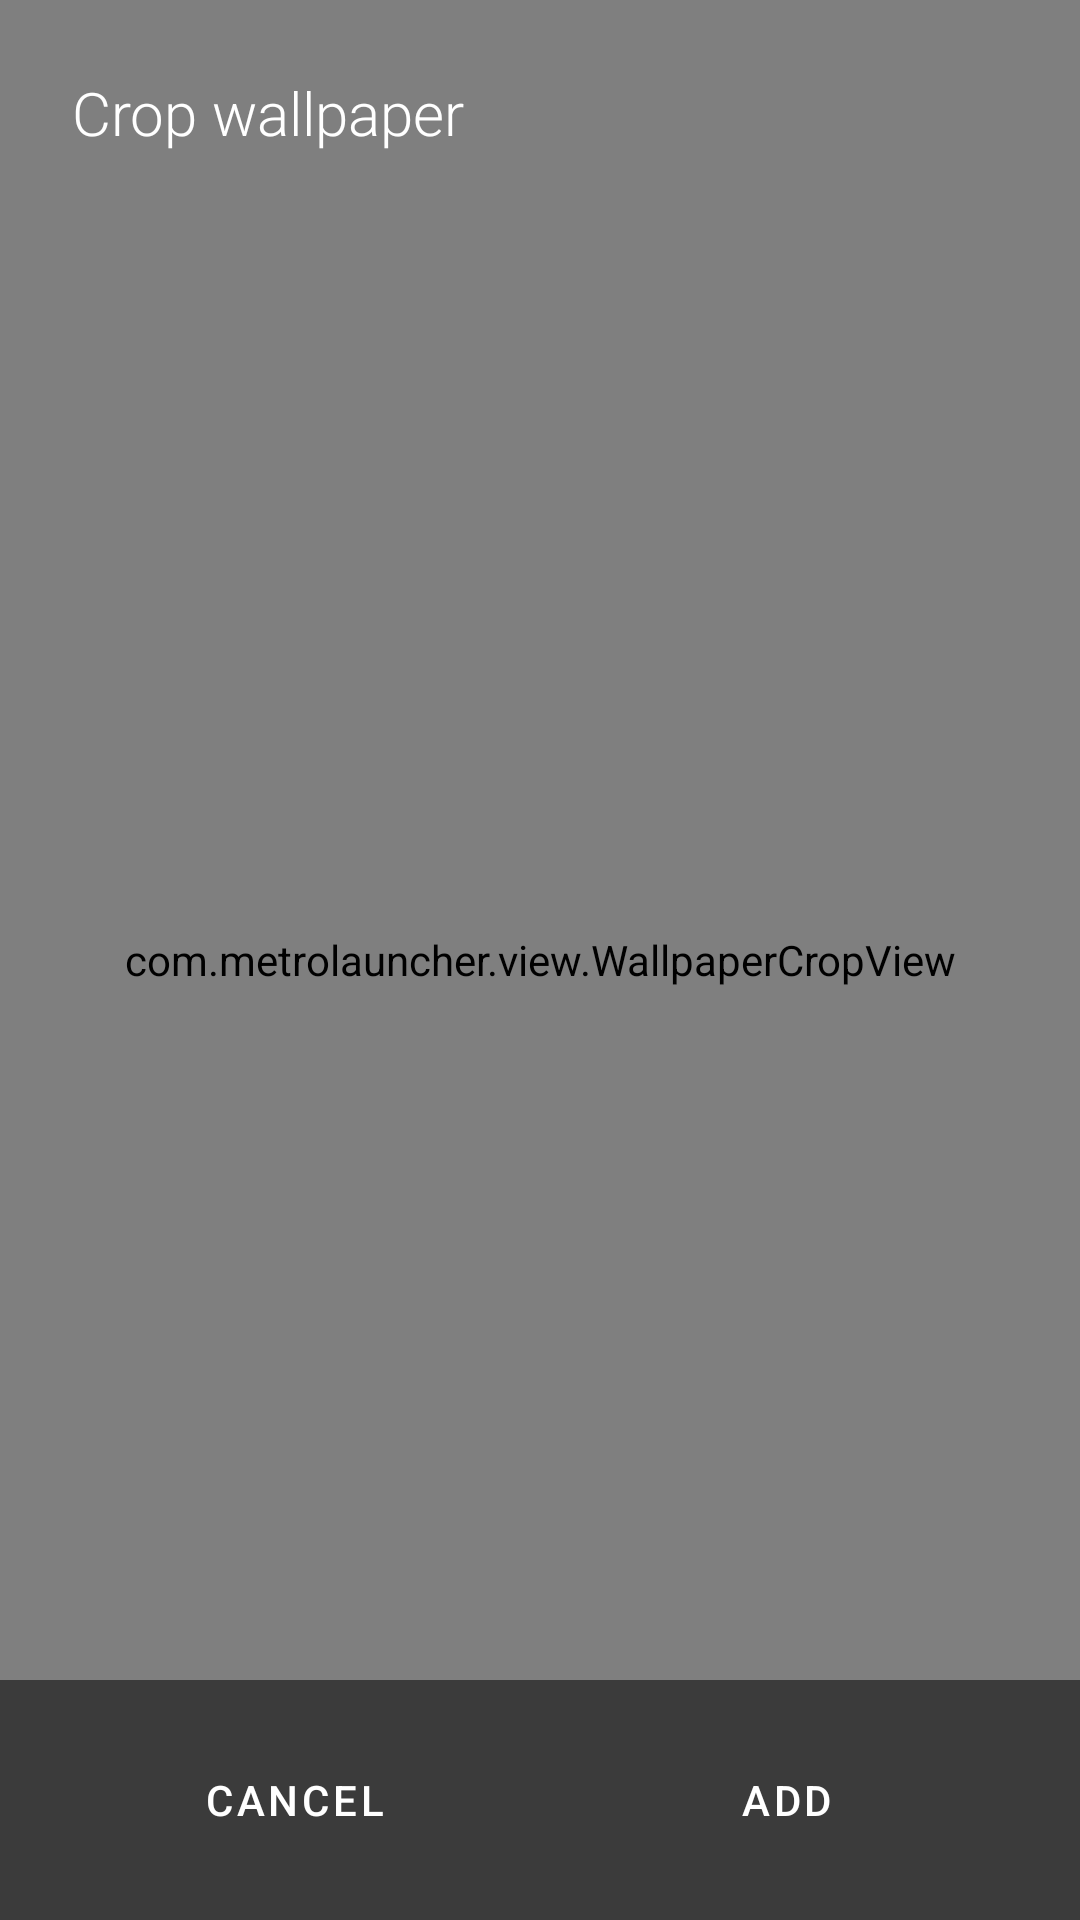

Write the Android layout XML for this screen, with the resource values it uses.
<!-- AndroidManifest.xml: activity theme Theme.MetroLauncher -->
<!-- res/layout/activity_wallpaper_crop.xml -->
<?xml version="1.0" encoding="utf-8"?>
<androidx.constraintlayout.widget.ConstraintLayout xmlns:android="http://schemas.android.com/apk/res/android"
    xmlns:app="http://schemas.android.com/apk/res-auto"
    android:layout_width="match_parent"
    android:layout_height="match_parent"
    android:background="#FF000000">

    <com.metrolauncher.view.WallpaperCropView
        android:id="@+id/crop_view"
        android:layout_width="0dp"
        android:layout_height="0dp"
        app:layout_constraintTop_toTopOf="parent"
        app:layout_constraintBottom_toBottomOf="parent"
        app:layout_constraintStart_toStartOf="parent"
        app:layout_constraintEnd_toEndOf="parent" />

    <TextView
        android:layout_width="wrap_content"
        android:layout_height="wrap_content"
        android:text="@string/crop_wallpaper_title"
        android:textColor="#FFFFFF"
        android:textSize="20sp"
        android:fontFamily="sans-serif-light"
        android:layout_margin="24dp"
        app:layout_constraintTop_toTopOf="parent"
        app:layout_constraintStart_toStartOf="parent" />

    <LinearLayout
        android:layout_width="match_parent"
        android:layout_height="wrap_content"
        android:orientation="horizontal"
        android:padding="16dp"
        android:background="#88000000"
        app:layout_constraintBottom_toBottomOf="parent">

        <Button
            android:id="@+id/btn_cancel"
            android:layout_width="0dp"
            android:layout_height="wrap_content"
            android:layout_weight="1"
            android:text="@string/cancel_button"
            style="@style/Widget.MaterialComponents.Button.TextButton"
            android:textColor="#FFFFFF" />

        <Button
            android:id="@+id/btn_apply"
            android:layout_width="0dp"
            android:layout_height="wrap_content"
            android:layout_weight="1"
            android:text="@string/add_button"
            style="@style/Widget.MaterialComponents.Button.TextButton"
            android:textColor="#FFFFFF" />

    </LinearLayout>

</androidx.constraintlayout.widget.ConstraintLayout>
<!-- resources referenced by this layout -->
<resources>
  <string name="add_button">Add</string>
  <string name="cancel_button">Cancel</string>
  <string name="crop_wallpaper_title">Crop wallpaper</string>
  <style name="Theme.MetroLauncher" parent="Theme.MaterialComponents.DayNight.NoActionBar">
          <item name="colorPrimary">@color/wp_blue</item>
          <item name="colorPrimaryVariant">@color/wp_blue</item>
          <item name="colorOnPrimary">#FFFFFF</item>
          <item name="colorSecondary">@color/wp_blue</item>
          <item name="colorOnSecondary">#FFFFFF</item>
          <item name="android:statusBarColor">@android:color/transparent</item>
          <item name="android:navigationBarColor">@android:color/transparent</item>
          <item name="android:windowBackground">@color/start_bg</item>
          <item name="android:windowTranslucentStatus" tools:targetApi="19">false</item>
          <item name="materialAlertDialogTheme">@style/Theme.MetroLauncher.Dialog</item>
      </style>
  <color name="wp_blue">#FF0078D7</color>
  <color name="start_bg">#000000</color>
  <style name="Theme.MetroLauncher.Dialog" parent="ThemeOverlay.MaterialComponents.MaterialAlertDialog">
          <item name="colorSurface">@color/dialog_bg</item>
          <item name="colorOnSurface">@color/dialog_text</item>
          <item name="colorPrimary">@color/dialog_accent</item>
          <item name="android:textColorPrimary">@color/dialog_text</item>
          <item name="android:windowBackground">@color/dialog_bg</item>
          <item name="materialAlertDialogTitleTextStyle">@style/Theme.MetroLauncher.Dialog.Title</item>
      </style>
  <color name="dialog_bg">#FF202020</color>
  <color name="dialog_text">#FFFFFFFF</color>
  <color name="dialog_accent">#FF0078D7</color>
  <style name="Theme.MetroLauncher.Dialog.Title" parent="MaterialAlertDialog.MaterialComponents.Title.Text">
          <item name="android:textColor">@color/dialog_text</item>
          <item name="android:fontFamily">sans-serif-light</item>
          <item name="android:textSize">22sp</item>
      </style>
</resources>
